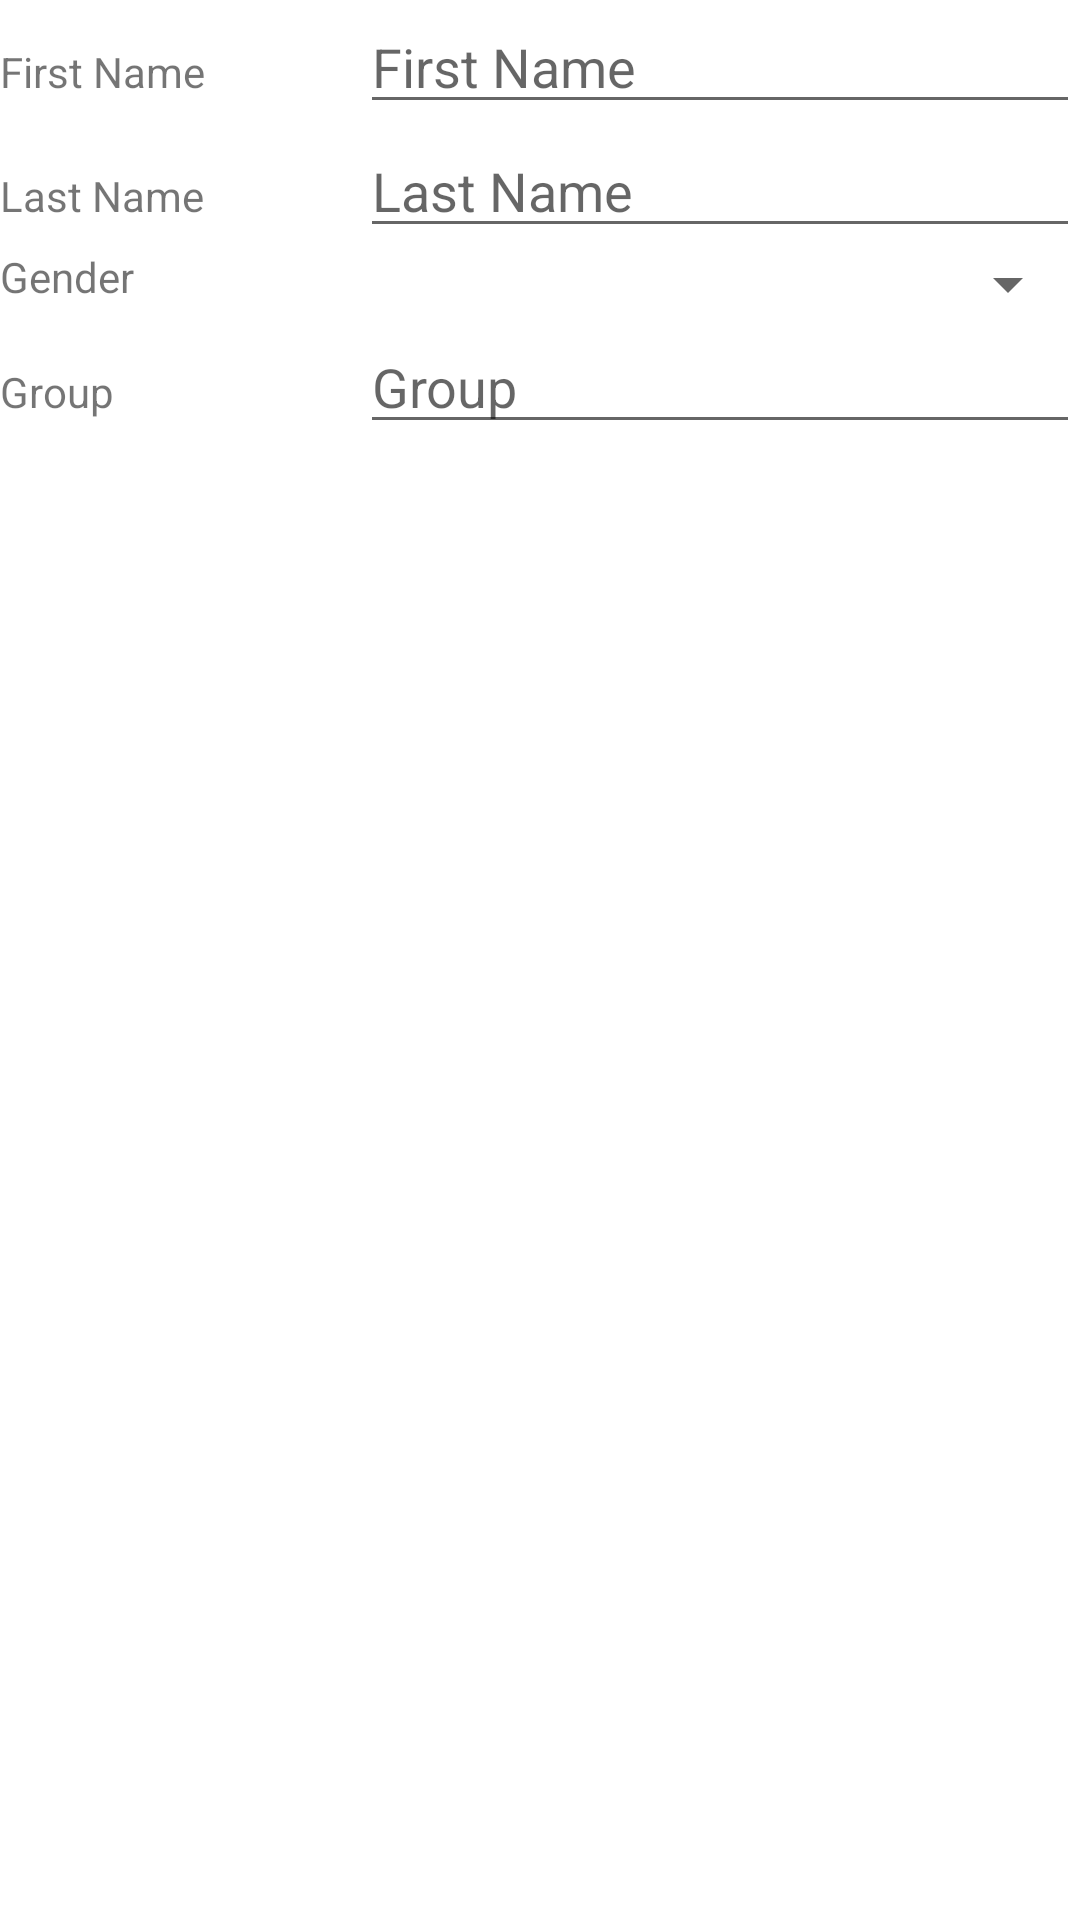

Reconstruct the res/layout file that produces this screen, plus the resources it refers to.
<!-- AndroidManifest.xml: application theme Theme.BasaClub3 -->
<!-- res/layout/activity_add_member.xml -->
<?xml version="1.0" encoding="utf-8"?>
<LinearLayout xmlns:android="http://schemas.android.com/apk/res/android"
    xmlns:app="http://schemas.android.com/apk/res-auto"
    xmlns:tools="http://schemas.android.com/tools"
    android:layout_width="match_parent"
    android:layout_height="match_parent"
    tools:context=".AddMemberActivity"
    android:layout_margin="8dp"
    android:orientation="vertical">

    <LinearLayout
        android:layout_width="match_parent"
        android:layout_height="wrap_content"
        android:orientation="horizontal"
        android:weightSum="3">
        
        <TextView
            android:id="@+id/FirstName"
            android:layout_width="0dp"
            android:text="First Name"
            android:layout_height="wrap_content"
            android:layout_weight="1"/>

        <EditText
            android:id="@+id/editFirstName"
            android:hint="First Name"
            android:layout_width="0dp"
            android:layout_height="wrap_content"
            android:layout_weight="2"/>

    </LinearLayout>

    <LinearLayout
        android:layout_width="match_parent"
        android:layout_height="wrap_content"
        android:orientation="horizontal"
        android:weightSum="3">

        <TextView
            android:id="@+id/LastName"
            android:layout_width="0dp"
            android:text="Last Name"
            android:layout_height="wrap_content"
            android:layout_weight="1"/>

        <EditText
            android:id="@+id/editLastName"
            android:hint="Last Name"
            android:layout_width="0dp"
            android:layout_height="wrap_content"
            android:layout_weight="2"/>

    </LinearLayout>

    <LinearLayout
        android:layout_width="match_parent"
        android:layout_height="wrap_content"
        android:orientation="horizontal"
        android:weightSum="3">

        <TextView
            android:id="@+id/Gender"
            android:layout_width="0dp"
            android:text="Gender"
            android:layout_height="wrap_content"
            android:layout_weight="1"/>

        <Spinner
            android:id="@+id/spinerGender"
            android:hint="Gender"
            android:layout_width="0dp"
            android:layout_height="wrap_content"
            android:layout_weight="2"/>
    </LinearLayout>

    <LinearLayout
        android:layout_width="match_parent"
        android:layout_height="wrap_content"
        android:orientation="horizontal"
        android:weightSum="3">

        <TextView
            android:id="@+id/Group"
            android:layout_width="0dp"
            android:text="Group"
            android:layout_height="wrap_content"
            android:layout_weight="1"/>

        <EditText
            android:id="@+id/editGroup"
            android:hint="Group"
            android:layout_width="0dp"
            android:layout_height="wrap_content"
            android:layout_weight="2"/>

    </LinearLayout>



</LinearLayout>
<!-- resources referenced by this layout -->
<resources>
  <style name="Theme.BasaClub3" parent="Theme.MaterialComponents.DayNight.DarkActionBar">
          
          <item name="colorPrimary">@color/purple_500</item>
          <item name="colorPrimaryVariant">@color/purple_700</item>
          <item name="colorOnPrimary">@color/white</item>
          
          <item name="colorSecondary">@color/teal_200</item>
          <item name="colorSecondaryVariant">@color/teal_700</item>
          <item name="colorOnSecondary">@color/black</item>
          
          <item name="android:statusBarColor" tools:targetApi="l">?attr/colorPrimaryVariant</item>
          
      </style>
  <!-- not gathered from this repository: default colours our renderer supplied (Android Studio template values) -->
  <color name="purple_500">#FF6200EE</color>
  <color name="purple_700">#FF3700B3</color>
  <color name="teal_200">#FF03DAC5</color>
  <color name="teal_700">#FF018786</color>
  <color name="black">#FF000000</color>
  <color name="white">#FFFFFFFF</color>
</resources>
